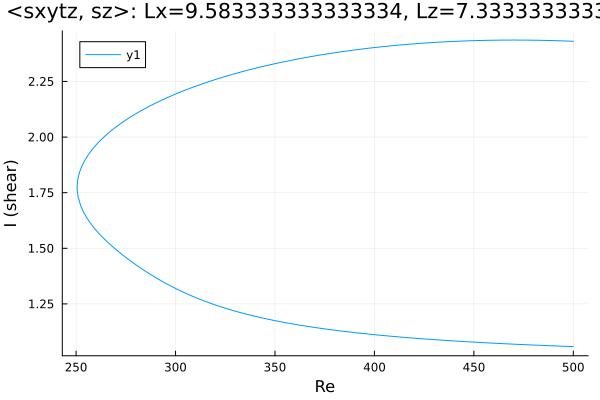

The file beside this chart, header and first rows:
Re, shear
500.0, 2.431
499.8, 2.431
498.4, 2.431
497, 2.432
495.5, 2.432
494.1, 2.432
492.7, 2.433
491.3, 2.433
489.9, 2.434
488.5, 2.434
487.1, 2.434
485.6, 2.435
484.2, 2.435
482.8, 2.435
481.4, 2.435
480, 2.435
478.6, 2.436
477.2, 2.436
475.7, 2.436
474.3, 2.436
472.9, 2.436
471.5, 2.436
470.1, 2.436
468.7, 2.436
467.3, 2.436
465.8, 2.436
464.4, 2.436
463, 2.436
461.6, 2.436
460.2, 2.435
458.8, 2.435
457.4, 2.435
455.9, 2.435
454.5, 2.434
453.1, 2.434
451.7, 2.434
450.3, 2.433
448.9, 2.433
447.5, 2.433
446, 2.432
444.6, 2.432
443.2, 2.431
441.8, 2.431
440.4, 2.43
439, 2.43
437.6, 2.429
436.1, 2.428
434.7, 2.428
433.3, 2.427
431.9, 2.426
430.5, 2.426
429.1, 2.425
427.7, 2.424
426.2, 2.423
424.8, 2.422
423.4, 2.421
422, 2.421
420.6, 2.42
419.2, 2.419
417.8, 2.418
... 364 more rows
